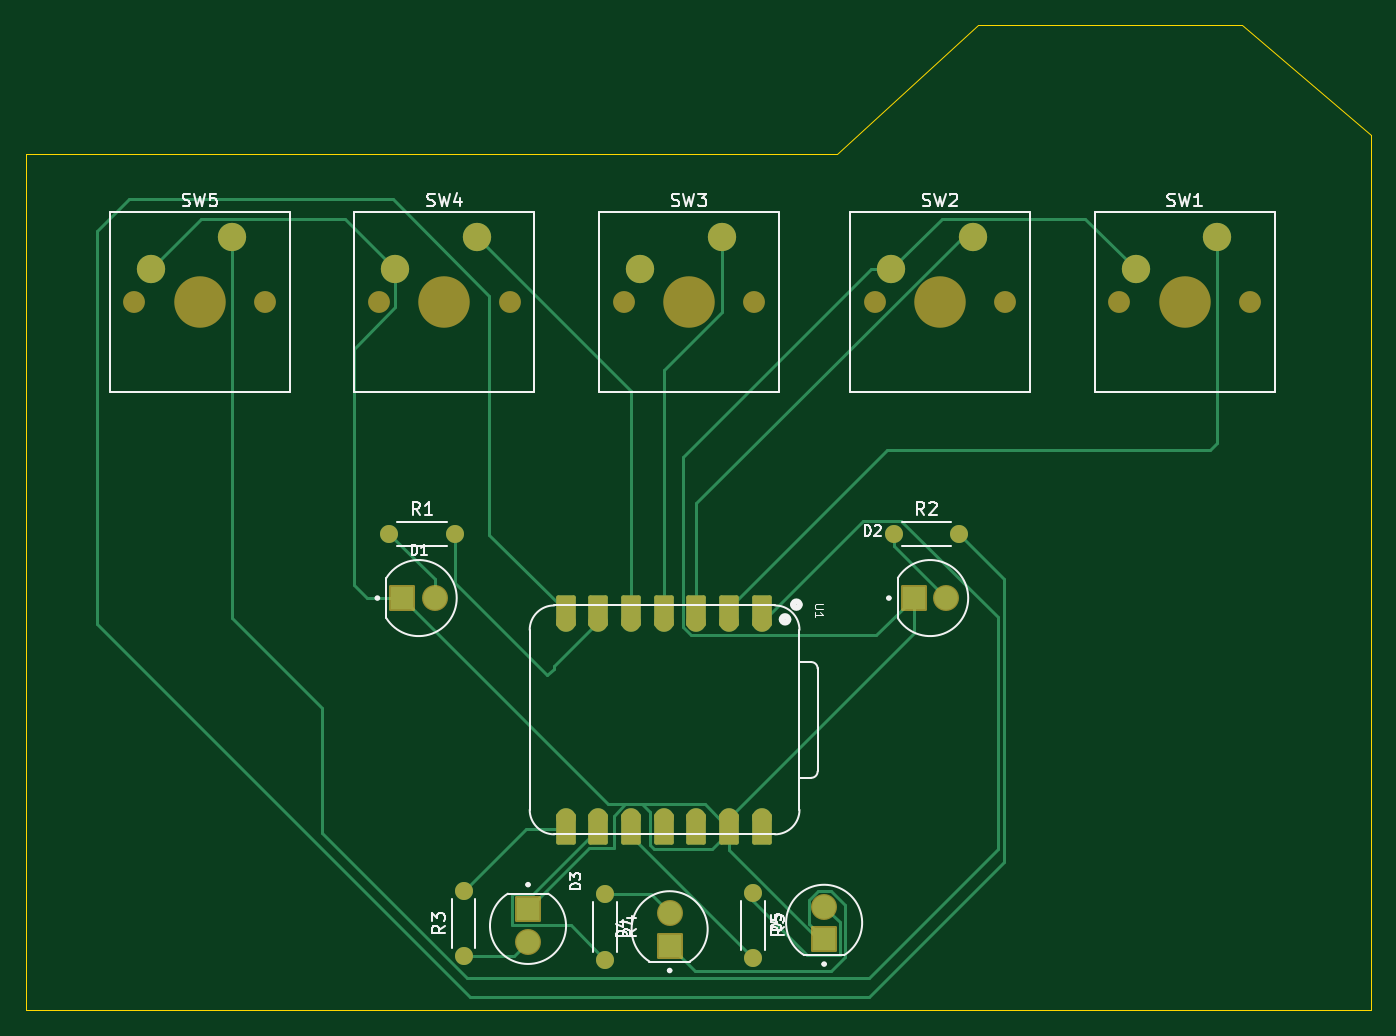
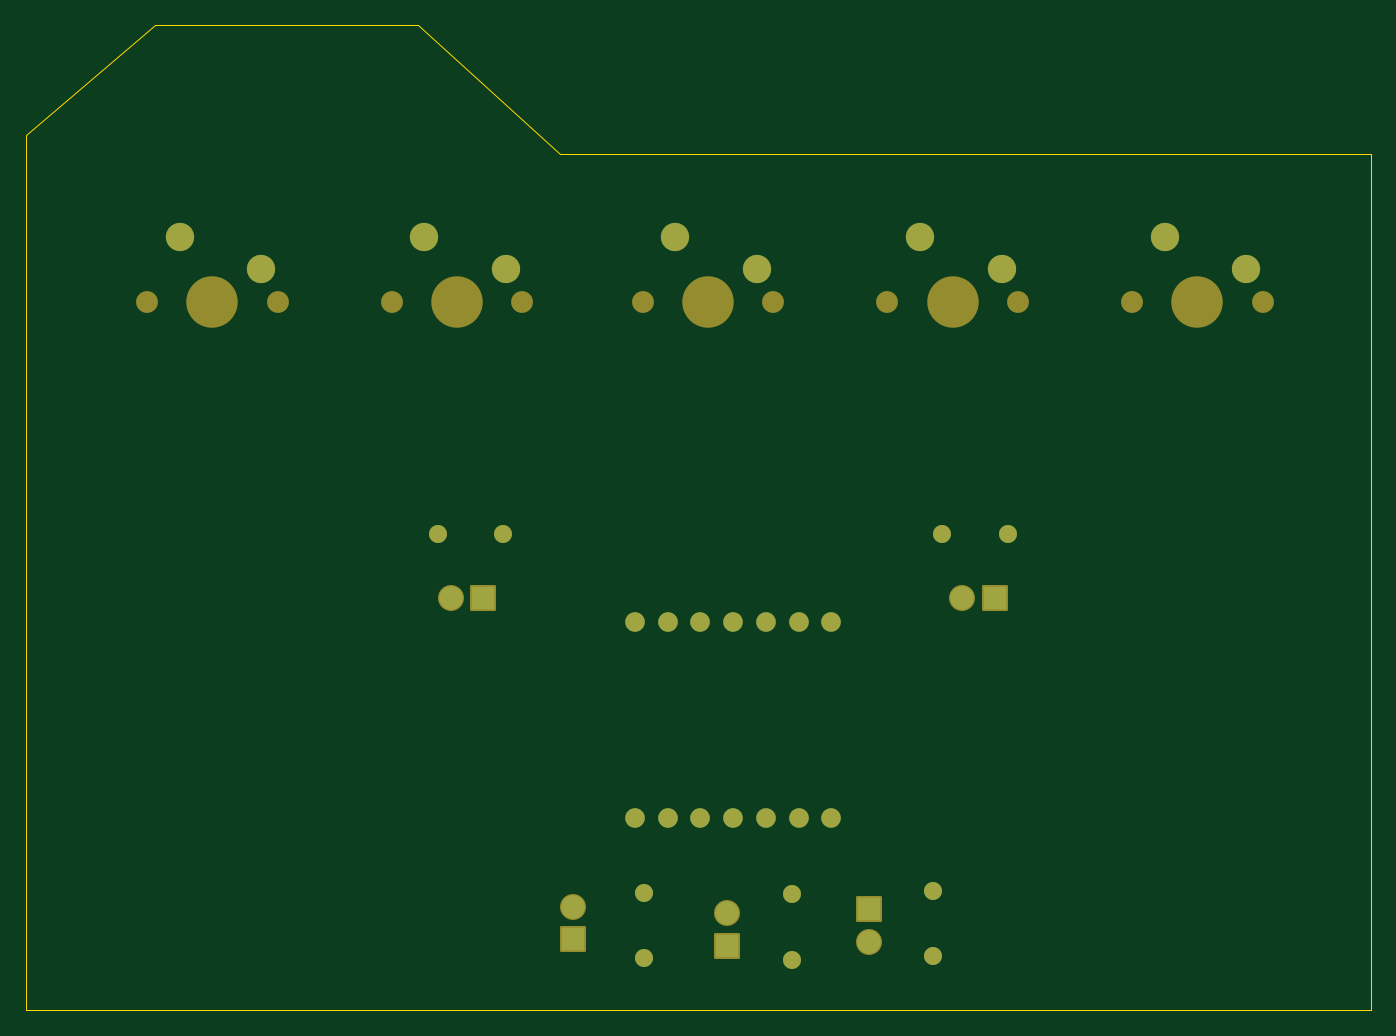
Circuit board: 9 layer files. Board 104.5 x 76.5 mm.
- bottom_copper: camera-B_Cu.gbr (3852 bytes)
- bottom_mask: camera-B_Mask.gbr (3588 bytes)
- paste: camera-B_Paste.gbr (464 bytes)
- bottom_silk: camera-B_Silkscreen.gbr (465 bytes)
- outline: camera-Edge_Cuts.gbr (730 bytes)
- top_copper: camera-F_Cu.gbr (11361 bytes)
- top_mask: camera-F_Mask.gbr (4334 bytes)
- paste: camera-F_Paste.gbr (464 bytes)
- top_silk: camera-F_Silkscreen.gbr (25427 bytes)

=== bottom_copper: camera-B_Cu.gbr ===
%TF.GenerationSoftware,KiCad,Pcbnew,8.0.1*%
%TF.CreationDate,2025-07-05T17:57:54-03:00*%
%TF.ProjectId,camera,63616d65-7261-42e6-9b69-6361645f7063,rev?*%
%TF.SameCoordinates,Original*%
%TF.FileFunction,Copper,L2,Bot*%
%TF.FilePolarity,Positive*%
%FSLAX46Y46*%
G04 Gerber Fmt 4.6, Leading zero omitted, Abs format (unit mm)*
G04 Created by KiCad (PCBNEW 8.0.1) date 2025-07-05 17:57:54*
%MOMM*%
%LPD*%
G01*
G04 APERTURE LIST*
%TA.AperFunction,ComponentPad*%
%ADD10C,1.524000*%
%TD*%
%TA.AperFunction,ComponentPad*%
%ADD11C,2.200000*%
%TD*%
%TA.AperFunction,ComponentPad*%
%ADD12C,1.400000*%
%TD*%
%TA.AperFunction,ComponentPad*%
%ADD13O,1.400000X1.400000*%
%TD*%
%TA.AperFunction,ComponentPad*%
%ADD14C,1.815000*%
%TD*%
%TA.AperFunction,ComponentPad*%
%ADD15R,1.815000X1.815000*%
%TD*%
G04 APERTURE END LIST*
D10*
%TO.P,U1,1,GPIO26/ADC0/A0*%
%TO.N,button0*%
X152677000Y-105822000D03*
%TO.P,U1,2,GPIO27/ADC1/A1*%
%TO.N,button1*%
X150137000Y-105822000D03*
%TO.P,U1,3,GPIO28/ADC2/A2*%
%TO.N,button2*%
X147597000Y-105822000D03*
%TO.P,U1,4,GPIO29/ADC3/A3*%
%TO.N,button3*%
X145057000Y-105822000D03*
%TO.P,U1,5,GPIO6/SDA*%
%TO.N,button4*%
X142517000Y-105822000D03*
%TO.P,U1,6,GPIO7/SCL*%
%TO.N,led0*%
X139977000Y-105822000D03*
%TO.P,U1,7,GPIO0/TX*%
%TO.N,led1*%
X137437000Y-105822000D03*
%TO.P,U1,8,GPIO1/RX*%
%TO.N,led2*%
X137437000Y-121062000D03*
%TO.P,U1,9,GPIO2/SCK*%
%TO.N,led3*%
X139977000Y-121062000D03*
%TO.P,U1,10,GPIO4/MISO*%
%TO.N,led4*%
X142517000Y-121062000D03*
%TO.P,U1,11,GPIO3/MOSI*%
%TO.N,unconnected-(U1-GPIO3{slash}MOSI-Pad11)*%
X145057000Y-121062000D03*
%TO.P,U1,12,3V3*%
%TO.N,unconnected-(U1-3V3-Pad12)*%
X147597000Y-121062000D03*
%TO.P,U1,13,GND*%
%TO.N,GND*%
X150137000Y-121062000D03*
%TO.P,U1,14,VBUS*%
%TO.N,unconnected-(U1-VBUS-Pad14)*%
X152677000Y-121062000D03*
%TD*%
D11*
%TO.P,SW5,1,1*%
%TO.N,button0*%
X111552000Y-75902000D03*
%TO.P,SW5,2,2*%
%TO.N,GND*%
X105202000Y-78442000D03*
%TD*%
%TO.P,SW4,1,1*%
%TO.N,button4*%
X130552000Y-75902000D03*
%TO.P,SW4,2,2*%
%TO.N,GND*%
X124202000Y-78442000D03*
%TD*%
%TO.P,SW3,1,1*%
%TO.N,button3*%
X149552000Y-75902000D03*
%TO.P,SW3,2,2*%
%TO.N,unconnected-(SW3-Pad2)*%
X143202000Y-78442000D03*
%TD*%
%TO.P,SW2,1,1*%
%TO.N,button2*%
X169052000Y-75902000D03*
%TO.P,SW2,2,2*%
%TO.N,GND*%
X162702000Y-78442000D03*
%TD*%
%TO.P,SW1,2,2*%
%TO.N,GND*%
X181702000Y-78442000D03*
%TO.P,SW1,1,1*%
%TO.N,button1*%
X188052000Y-75902000D03*
%TD*%
D12*
%TO.P,R5,1*%
%TO.N,Net-(D5-PadA)*%
X152012000Y-126862000D03*
D13*
%TO.P,R5,2*%
%TO.N,led4*%
X152012000Y-131942000D03*
%TD*%
%TO.P,R4,2*%
%TO.N,led3*%
X140512000Y-132062000D03*
D12*
%TO.P,R4,1*%
%TO.N,Net-(D4-PadA)*%
X140512000Y-126982000D03*
%TD*%
D13*
%TO.P,R3,2*%
%TO.N,led2*%
X129512000Y-126712000D03*
D12*
%TO.P,R3,1*%
%TO.N,Net-(D3-PadA)*%
X129512000Y-131792000D03*
%TD*%
D13*
%TO.P,R2,2*%
%TO.N,led1*%
X168012000Y-98982000D03*
D12*
%TO.P,R2,1*%
%TO.N,Net-(D2-PadA)*%
X162932000Y-98982000D03*
%TD*%
%TO.P,R1,1*%
%TO.N,Net-(D1-PadA)*%
X123742000Y-98982000D03*
D13*
%TO.P,R1,2*%
%TO.N,led0*%
X128822000Y-98982000D03*
%TD*%
D14*
%TO.P,D5,A*%
%TO.N,Net-(D5-PadA)*%
X157512000Y-127942000D03*
D15*
%TO.P,D5,C*%
%TO.N,GND*%
X157512000Y-130482000D03*
%TD*%
D14*
%TO.P,D4,A*%
%TO.N,Net-(D4-PadA)*%
X145512000Y-128442000D03*
D15*
%TO.P,D4,C*%
%TO.N,GND*%
X145512000Y-130982000D03*
%TD*%
%TO.P,D3,C*%
%TO.N,GND*%
X134512000Y-128172000D03*
D14*
%TO.P,D3,A*%
%TO.N,Net-(D3-PadA)*%
X134512000Y-130712000D03*
%TD*%
%TO.P,D2,A*%
%TO.N,Net-(D2-PadA)*%
X167012000Y-103982000D03*
D15*
%TO.P,D2,C*%
%TO.N,GND*%
X164472000Y-103982000D03*
%TD*%
%TO.P,D1,C*%
%TO.N,GND*%
X124742000Y-103982000D03*
D14*
%TO.P,D1,A*%
%TO.N,Net-(D1-PadA)*%
X127282000Y-103982000D03*
%TD*%
M02*

=== bottom_mask: camera-B_Mask.gbr ===
%TF.GenerationSoftware,KiCad,Pcbnew,8.0.1*%
%TF.CreationDate,2025-07-05T17:57:54-03:00*%
%TF.ProjectId,camera,63616d65-7261-42e6-9b69-6361645f7063,rev?*%
%TF.SameCoordinates,Original*%
%TF.FileFunction,Soldermask,Bot*%
%TF.FilePolarity,Negative*%
%FSLAX46Y46*%
G04 Gerber Fmt 4.6, Leading zero omitted, Abs format (unit mm)*
G04 Created by KiCad (PCBNEW 8.0.1) date 2025-07-05 17:57:54*
%MOMM*%
%LPD*%
G01*
G04 APERTURE LIST*
G04 Aperture macros list*
%AMRoundRect*
0 Rectangle with rounded corners*
0 $1 Rounding radius*
0 $2 $3 $4 $5 $6 $7 $8 $9 X,Y pos of 4 corners*
0 Add a 4 corners polygon primitive as box body*
4,1,4,$2,$3,$4,$5,$6,$7,$8,$9,$2,$3,0*
0 Add four circle primitives for the rounded corners*
1,1,$1+$1,$2,$3*
1,1,$1+$1,$4,$5*
1,1,$1+$1,$6,$7*
1,1,$1+$1,$8,$9*
0 Add four rect primitives between the rounded corners*
20,1,$1+$1,$2,$3,$4,$5,0*
20,1,$1+$1,$4,$5,$6,$7,0*
20,1,$1+$1,$6,$7,$8,$9,0*
20,1,$1+$1,$8,$9,$2,$3,0*%
G04 Aperture macros list end*
%ADD10C,1.524000*%
%ADD11C,1.700000*%
%ADD12C,4.000000*%
%ADD13C,2.200000*%
%ADD14C,1.400000*%
%ADD15O,1.400000X1.400000*%
%ADD16C,2.019000*%
%ADD17RoundRect,0.102000X0.907500X-0.907500X0.907500X0.907500X-0.907500X0.907500X-0.907500X-0.907500X0*%
%ADD18RoundRect,0.102000X-0.907500X0.907500X-0.907500X-0.907500X0.907500X-0.907500X0.907500X0.907500X0*%
%ADD19RoundRect,0.102000X-0.907500X-0.907500X0.907500X-0.907500X0.907500X0.907500X-0.907500X0.907500X0*%
G04 APERTURE END LIST*
D10*
%TO.C,U1*%
X152677000Y-105822000D03*
X150137000Y-105822000D03*
X147597000Y-105822000D03*
X145057000Y-105822000D03*
X142517000Y-105822000D03*
X139977000Y-105822000D03*
X137437000Y-105822000D03*
X137437000Y-121062000D03*
X139977000Y-121062000D03*
X142517000Y-121062000D03*
X145057000Y-121062000D03*
X147597000Y-121062000D03*
X150137000Y-121062000D03*
X152677000Y-121062000D03*
%TD*%
D11*
%TO.C,SW5*%
X103932000Y-80982000D03*
D12*
X109012000Y-80982000D03*
D11*
X114092000Y-80982000D03*
D13*
X111552000Y-75902000D03*
X105202000Y-78442000D03*
%TD*%
D11*
%TO.C,SW4*%
X122932000Y-80982000D03*
D12*
X128012000Y-80982000D03*
D11*
X133092000Y-80982000D03*
D13*
X130552000Y-75902000D03*
X124202000Y-78442000D03*
%TD*%
D11*
%TO.C,SW3*%
X141932000Y-80982000D03*
D12*
X147012000Y-80982000D03*
D11*
X152092000Y-80982000D03*
D13*
X149552000Y-75902000D03*
X143202000Y-78442000D03*
%TD*%
D11*
%TO.C,SW2*%
X161432000Y-80982000D03*
D12*
X166512000Y-80982000D03*
D11*
X171592000Y-80982000D03*
D13*
X169052000Y-75902000D03*
X162702000Y-78442000D03*
%TD*%
%TO.C,SW1*%
X181702000Y-78442000D03*
X188052000Y-75902000D03*
D11*
X190592000Y-80982000D03*
D12*
X185512000Y-80982000D03*
D11*
X180432000Y-80982000D03*
%TD*%
D14*
%TO.C,R5*%
X152012000Y-126862000D03*
D15*
X152012000Y-131942000D03*
%TD*%
%TO.C,R4*%
X140512000Y-132062000D03*
D14*
X140512000Y-126982000D03*
%TD*%
D15*
%TO.C,R3*%
X129512000Y-126712000D03*
D14*
X129512000Y-131792000D03*
%TD*%
D15*
%TO.C,R2*%
X168012000Y-98982000D03*
D14*
X162932000Y-98982000D03*
%TD*%
%TO.C,R1*%
X123742000Y-98982000D03*
D15*
X128822000Y-98982000D03*
%TD*%
D16*
%TO.C,D5*%
X157512000Y-127942000D03*
D17*
X157512000Y-130482000D03*
%TD*%
D16*
%TO.C,D4*%
X145512000Y-128442000D03*
D17*
X145512000Y-130982000D03*
%TD*%
D18*
%TO.C,D3*%
X134512000Y-128172000D03*
D16*
X134512000Y-130712000D03*
%TD*%
%TO.C,D2*%
X167012000Y-103982000D03*
D19*
X164472000Y-103982000D03*
%TD*%
%TO.C,D1*%
X124742000Y-103982000D03*
D16*
X127282000Y-103982000D03*
%TD*%
M02*

=== paste: camera-B_Paste.gbr ===
%TF.GenerationSoftware,KiCad,Pcbnew,8.0.1*%
%TF.CreationDate,2025-07-05T17:57:54-03:00*%
%TF.ProjectId,camera,63616d65-7261-42e6-9b69-6361645f7063,rev?*%
%TF.SameCoordinates,Original*%
%TF.FileFunction,Paste,Bot*%
%TF.FilePolarity,Positive*%
%FSLAX46Y46*%
G04 Gerber Fmt 4.6, Leading zero omitted, Abs format (unit mm)*
G04 Created by KiCad (PCBNEW 8.0.1) date 2025-07-05 17:57:54*
%MOMM*%
%LPD*%
G01*
G04 APERTURE LIST*
G04 APERTURE END LIST*
M02*

=== bottom_silk: camera-B_Silkscreen.gbr ===
%TF.GenerationSoftware,KiCad,Pcbnew,8.0.1*%
%TF.CreationDate,2025-07-05T17:57:54-03:00*%
%TF.ProjectId,camera,63616d65-7261-42e6-9b69-6361645f7063,rev?*%
%TF.SameCoordinates,Original*%
%TF.FileFunction,Legend,Bot*%
%TF.FilePolarity,Positive*%
%FSLAX46Y46*%
G04 Gerber Fmt 4.6, Leading zero omitted, Abs format (unit mm)*
G04 Created by KiCad (PCBNEW 8.0.1) date 2025-07-05 17:57:54*
%MOMM*%
%LPD*%
G01*
G04 APERTURE LIST*
G04 APERTURE END LIST*
M02*

=== outline: camera-Edge_Cuts.gbr ===
%TF.GenerationSoftware,KiCad,Pcbnew,8.0.1*%
%TF.CreationDate,2025-07-05T17:57:54-03:00*%
%TF.ProjectId,camera,63616d65-7261-42e6-9b69-6361645f7063,rev?*%
%TF.SameCoordinates,Original*%
%TF.FileFunction,Profile,NP*%
%FSLAX46Y46*%
G04 Gerber Fmt 4.6, Leading zero omitted, Abs format (unit mm)*
G04 Created by KiCad (PCBNEW 8.0.1) date 2025-07-05 17:57:54*
%MOMM*%
%LPD*%
G01*
G04 APERTURE LIST*
%TA.AperFunction,Profile*%
%ADD10C,0.050000*%
%TD*%
G04 APERTURE END LIST*
D10*
X200000000Y-68000000D02*
X200000000Y-136000000D01*
X95500000Y-136000000D01*
X95500000Y-69500000D01*
X96000000Y-69500000D01*
X158500000Y-69500000D01*
X169500000Y-59500000D01*
X190000000Y-59500000D01*
X200000000Y-68000000D01*
M02*

=== top_copper: camera-F_Cu.gbr (11361 bytes, source omitted) ===
=== top_mask: camera-F_Mask.gbr ===
%TF.GenerationSoftware,KiCad,Pcbnew,8.0.1*%
%TF.CreationDate,2025-07-05T17:57:54-03:00*%
%TF.ProjectId,camera,63616d65-7261-42e6-9b69-6361645f7063,rev?*%
%TF.SameCoordinates,Original*%
%TF.FileFunction,Soldermask,Top*%
%TF.FilePolarity,Negative*%
%FSLAX46Y46*%
G04 Gerber Fmt 4.6, Leading zero omitted, Abs format (unit mm)*
G04 Created by KiCad (PCBNEW 8.0.1) date 2025-07-05 17:57:54*
%MOMM*%
%LPD*%
G01*
G04 APERTURE LIST*
G04 Aperture macros list*
%AMRoundRect*
0 Rectangle with rounded corners*
0 $1 Rounding radius*
0 $2 $3 $4 $5 $6 $7 $8 $9 X,Y pos of 4 corners*
0 Add a 4 corners polygon primitive as box body*
4,1,4,$2,$3,$4,$5,$6,$7,$8,$9,$2,$3,0*
0 Add four circle primitives for the rounded corners*
1,1,$1+$1,$2,$3*
1,1,$1+$1,$4,$5*
1,1,$1+$1,$6,$7*
1,1,$1+$1,$8,$9*
0 Add four rect primitives between the rounded corners*
20,1,$1+$1,$2,$3,$4,$5,0*
20,1,$1+$1,$4,$5,$6,$7,0*
20,1,$1+$1,$6,$7,$8,$9,0*
20,1,$1+$1,$8,$9,$2,$3,0*%
G04 Aperture macros list end*
%ADD10RoundRect,0.152400X0.609600X-1.063600X0.609600X1.063600X-0.609600X1.063600X-0.609600X-1.063600X0*%
%ADD11C,1.524000*%
%ADD12RoundRect,0.152400X-0.609600X1.063600X-0.609600X-1.063600X0.609600X-1.063600X0.609600X1.063600X0*%
%ADD13C,1.700000*%
%ADD14C,4.000000*%
%ADD15C,2.200000*%
%ADD16C,1.400000*%
%ADD17O,1.400000X1.400000*%
%ADD18C,2.019000*%
%ADD19RoundRect,0.102000X0.907500X-0.907500X0.907500X0.907500X-0.907500X0.907500X-0.907500X-0.907500X0*%
%ADD20RoundRect,0.102000X-0.907500X0.907500X-0.907500X-0.907500X0.907500X-0.907500X0.907500X0.907500X0*%
%ADD21RoundRect,0.102000X-0.907500X-0.907500X0.907500X-0.907500X0.907500X0.907500X-0.907500X0.907500X0*%
G04 APERTURE END LIST*
D10*
%TO.C,U1*%
X152677000Y-104987000D03*
D11*
X152677000Y-105822000D03*
D10*
X150137000Y-104987000D03*
D11*
X150137000Y-105822000D03*
D10*
X147597000Y-104987000D03*
D11*
X147597000Y-105822000D03*
D10*
X145057000Y-104987000D03*
D11*
X145057000Y-105822000D03*
D10*
X142517000Y-104987000D03*
D11*
X142517000Y-105822000D03*
D10*
X139977000Y-104987000D03*
D11*
X139977000Y-105822000D03*
D10*
X137437000Y-104987000D03*
D11*
X137437000Y-105822000D03*
X137437000Y-121062000D03*
D12*
X137437000Y-121897000D03*
D11*
X139977000Y-121062000D03*
D12*
X139977000Y-121897000D03*
D11*
X142517000Y-121062000D03*
D12*
X142517000Y-121897000D03*
D11*
X145057000Y-121062000D03*
D12*
X145057000Y-121897000D03*
D11*
X147597000Y-121062000D03*
D12*
X147597000Y-121897000D03*
D11*
X150137000Y-121062000D03*
D12*
X150137000Y-121897000D03*
D11*
X152677000Y-121062000D03*
D12*
X152677000Y-121897000D03*
%TD*%
D13*
%TO.C,SW5*%
X103932000Y-80982000D03*
D14*
X109012000Y-80982000D03*
D13*
X114092000Y-80982000D03*
D15*
X111552000Y-75902000D03*
X105202000Y-78442000D03*
%TD*%
D13*
%TO.C,SW4*%
X122932000Y-80982000D03*
D14*
X128012000Y-80982000D03*
D13*
X133092000Y-80982000D03*
D15*
X130552000Y-75902000D03*
X124202000Y-78442000D03*
%TD*%
D13*
%TO.C,SW3*%
X141932000Y-80982000D03*
D14*
X147012000Y-80982000D03*
D13*
X152092000Y-80982000D03*
D15*
X149552000Y-75902000D03*
X143202000Y-78442000D03*
%TD*%
D13*
%TO.C,SW2*%
X161432000Y-80982000D03*
D14*
X166512000Y-80982000D03*
D13*
X171592000Y-80982000D03*
D15*
X169052000Y-75902000D03*
X162702000Y-78442000D03*
%TD*%
%TO.C,SW1*%
X181702000Y-78442000D03*
X188052000Y-75902000D03*
D13*
X190592000Y-80982000D03*
D14*
X185512000Y-80982000D03*
D13*
X180432000Y-80982000D03*
%TD*%
D16*
%TO.C,R5*%
X152012000Y-126862000D03*
D17*
X152012000Y-131942000D03*
%TD*%
%TO.C,R4*%
X140512000Y-132062000D03*
D16*
X140512000Y-126982000D03*
%TD*%
D17*
%TO.C,R3*%
X129512000Y-126712000D03*
D16*
X129512000Y-131792000D03*
%TD*%
D17*
%TO.C,R2*%
X168012000Y-98982000D03*
D16*
X162932000Y-98982000D03*
%TD*%
%TO.C,R1*%
X123742000Y-98982000D03*
D17*
X128822000Y-98982000D03*
%TD*%
D18*
%TO.C,D5*%
X157512000Y-127942000D03*
D19*
X157512000Y-130482000D03*
%TD*%
D18*
%TO.C,D4*%
X145512000Y-128442000D03*
D19*
X145512000Y-130982000D03*
%TD*%
D20*
%TO.C,D3*%
X134512000Y-128172000D03*
D18*
X134512000Y-130712000D03*
%TD*%
%TO.C,D2*%
X167012000Y-103982000D03*
D21*
X164472000Y-103982000D03*
%TD*%
%TO.C,D1*%
X124742000Y-103982000D03*
D18*
X127282000Y-103982000D03*
%TD*%
M02*

=== paste: camera-F_Paste.gbr ===
%TF.GenerationSoftware,KiCad,Pcbnew,8.0.1*%
%TF.CreationDate,2025-07-05T17:57:54-03:00*%
%TF.ProjectId,camera,63616d65-7261-42e6-9b69-6361645f7063,rev?*%
%TF.SameCoordinates,Original*%
%TF.FileFunction,Paste,Top*%
%TF.FilePolarity,Positive*%
%FSLAX46Y46*%
G04 Gerber Fmt 4.6, Leading zero omitted, Abs format (unit mm)*
G04 Created by KiCad (PCBNEW 8.0.1) date 2025-07-05 17:57:54*
%MOMM*%
%LPD*%
G01*
G04 APERTURE LIST*
G04 APERTURE END LIST*
M02*

=== top_silk: camera-F_Silkscreen.gbr (25427 bytes, source omitted) ===
